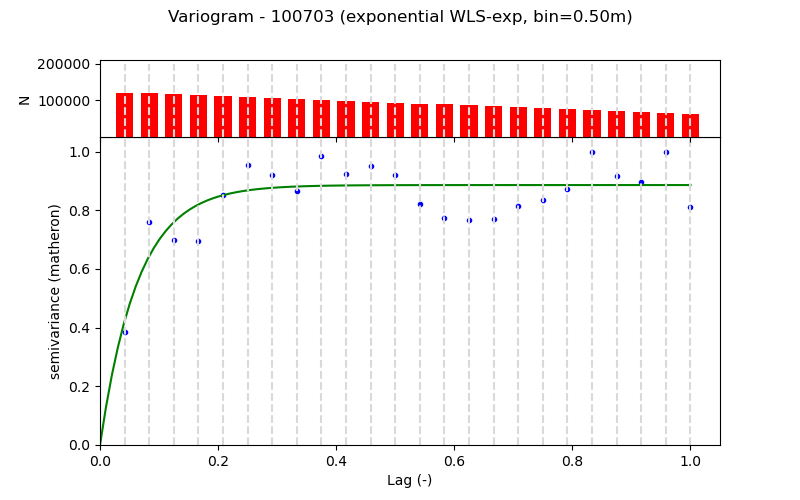

Source data for this figure (header and first rows):
Lag (m), Semivariance, Count, Fitted_Semivariance
0.5, 0.01689, 118934, 0.01847
1.0, 0.03324, 118873, 0.02813
1.5, 0.03048, 116355, 0.03318
2.0, 0.03038, 113861, 0.03582
2.5, 0.0372, 111325, 0.0372
3.0, 0.04176, 108855, 0.03792
3.5, 0.0402, 106359, 0.0383
4.0, 0.03781, 103849, 0.03849
4.5, 0.04306, 101273, 0.0386
5.0, 0.04031, 98843, 0.03865
5.5, 0.04159, 96343, 0.03868
6.0, 0.04027, 93843, 0.03869
6.5, 0.03586, 91347, 0.0387
7.0, 0.03378, 88847, 0.03871
7.5, 0.03349, 86347, 0.03871
8.0, 0.03359, 83837, 0.03871
8.5, 0.03558, 81181, 0.03871
9.0, 0.0365, 78831, 0.03871
9.5, 0.03806, 76319, 0.03871
10.0, 0.04368, 73819, 0.03871
10.5, 0.03999, 71319, 0.03871
11.0, 0.03913, 68819, 0.03871
11.5, 0.04359, 66319, 0.03871
12.0, 0.03541, 63819, 0.03871
